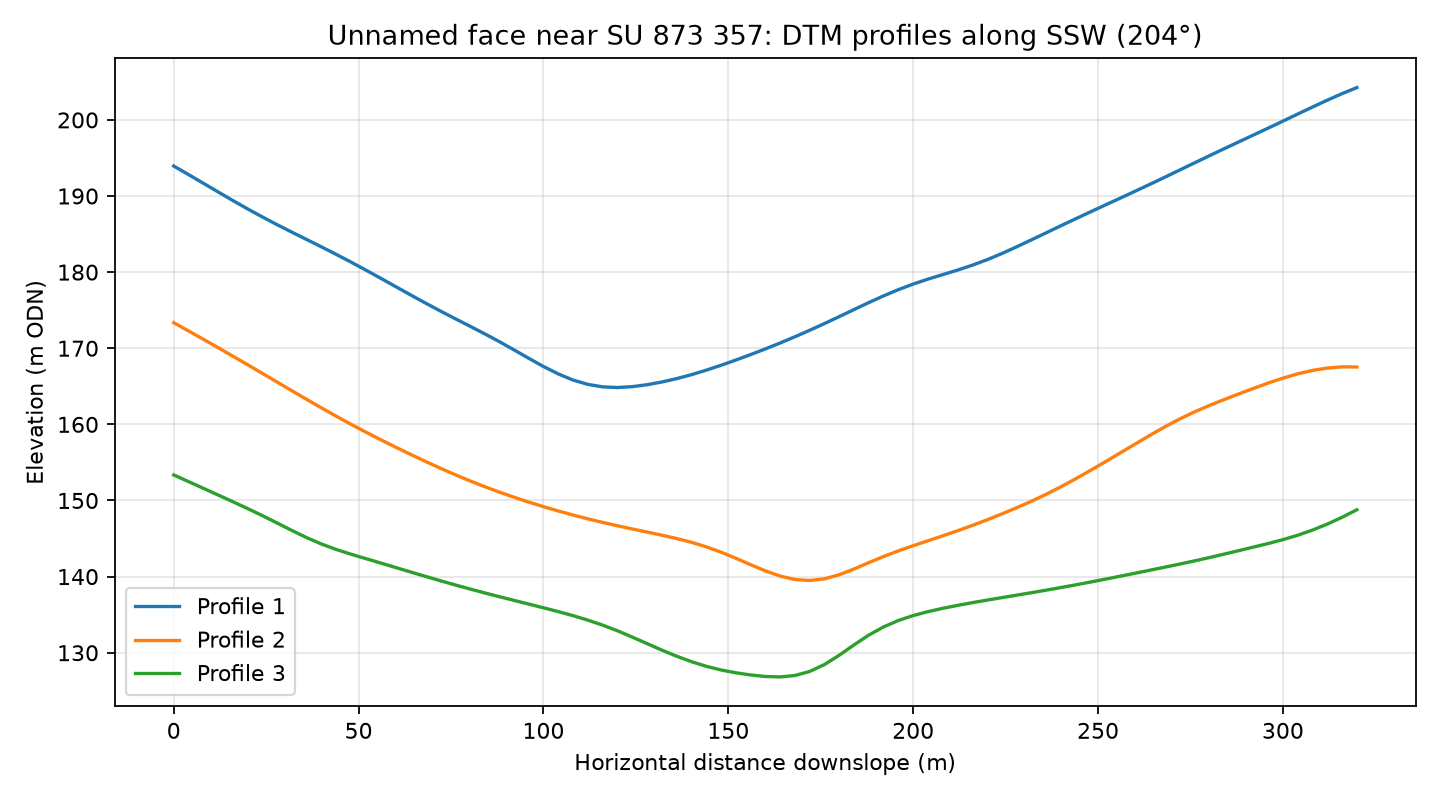

Data behind this chart, as committed beside it:
profile, distance_m, elevation_m
1, 0.0, 193.9
1, 4.0, 192.8
1, 8.0, 191.7
1, 12.0, 190.5
1, 16.0, 189.4
1, 20.0, 188.3
1, 24.0, 187.2
1, 28.0, 186.2
1, 32.0, 185.2
1, 36.0, 184.3
1, 40.0, 183.3
1, 44.0, 182.3
1, 48.0, 181.3
1, 52.0, 180.3
1, 56.0, 179.2
1, 60.0, 178.1
1, 64.0, 177
1, 68.0, 176
1, 72.0, 174.9
1, 76.0, 173.9
1, 80.0, 172.9
1, 84.0, 171.9
1, 88.0, 170.9
1, 92.0, 169.8
1, 96.0, 168.7
1, 100.0, 167.6
1, 104.0, 166.6
1, 108.0, 165.8
1, 112.0, 165.3
1, 116.0, 164.9
1, 120.0, 164.8
1, 124.0, 165
1, 128.0, 165.2
1, 132.0, 165.6
1, 136.0, 166
1, 140.0, 166.5
1, 144.0, 167.1
1, 148.0, 167.8
1, 152.0, 168.4
1, 156.0, 169.2
1, 160.0, 169.9
1, 164.0, 170.7
1, 168.0, 171.5
1, 172.0, 172.4
1, 176.0, 173.2
1, 180.0, 174.2
1, 184.0, 175.1
1, 188.0, 176
1, 192.0, 176.9
1, 196.0, 177.7
1, 200.0, 178.4
1, 204.0, 179.1
1, 208.0, 179.7
1, 212.0, 180.3
1, 216.0, 180.9
1, 220.0, 181.6
1, 224.0, 182.4
1, 228.0, 183.3
1, 232.0, 184.2
1, 236.0, 185.2
... 183 more rows
